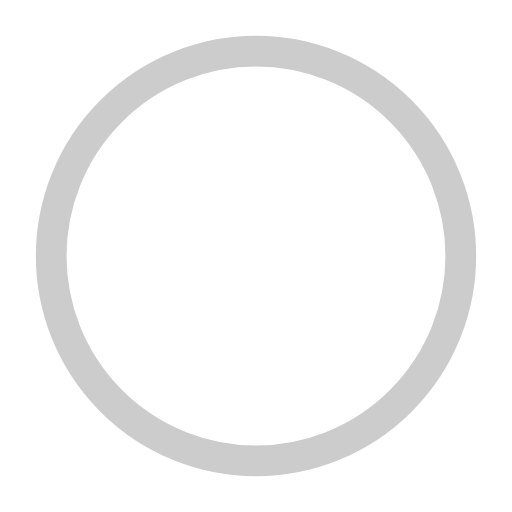
t = 0.00 s
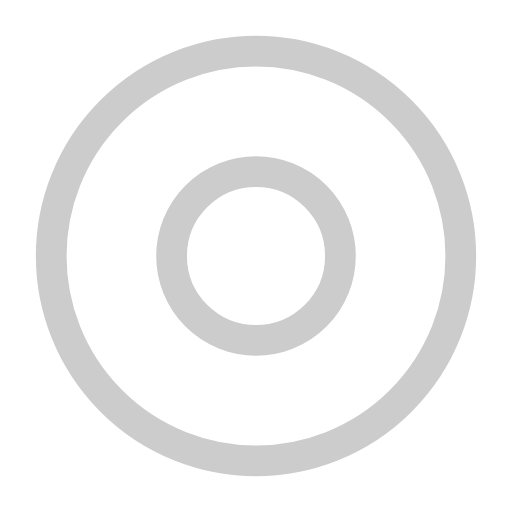
t = 0.37 s
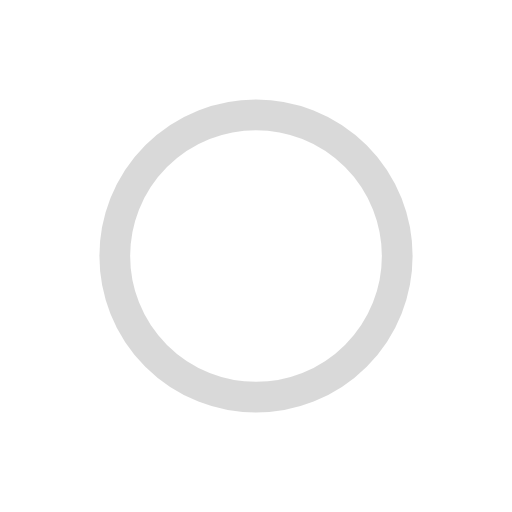
t = 0.75 s
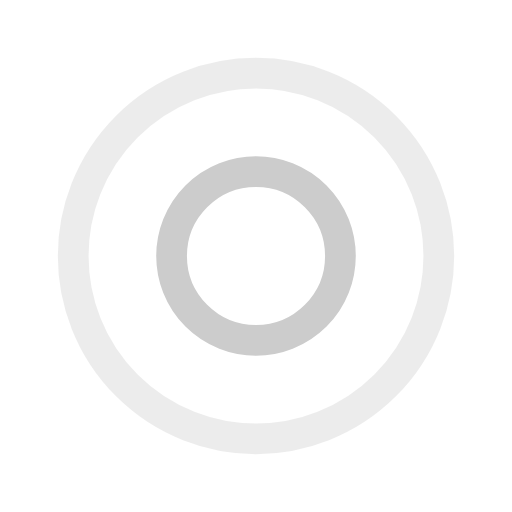
t = 1.12 s
t = 1.50 s: frame unchanged from t = 0.75 s, image omitted
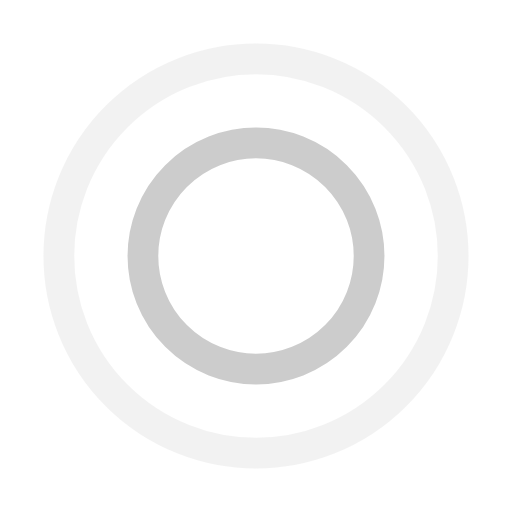
t = 2.00 s

The animated SVG that drew these frames (rendered in a browser with its animation timeline set to each time). Animation: 4 SMIL elements (animate=4); one cycle of 2.25 s, repeats indefinitely.

<?xml version="1.0" encoding="utf-8"?><svg width='120px' height='120px' xmlns="http://www.w3.org/2000/svg" viewBox="0 0 100 100" preserveAspectRatio="xMidYMid" class="uil-ripple"><rect x="0" y="0" width="100" height="100" fill="none" class="bk"></rect><g> <animate attributeName="opacity" dur="1.5s" repeatCount="indefinite" begin="0s" keyTimes="0;0.33;1" values="1;1;0"></animate><circle cx="50" cy="50" r="40" stroke="#cccccc" fill="none" stroke-width="6" stroke-linecap="round"><animate attributeName="r" dur="1.5s" repeatCount="indefinite" begin="0s" keyTimes="0;0.33;1" values="0;22;44"></animate></circle></g><g><animate attributeName="opacity" dur="1.5s" repeatCount="indefinite" begin="0.75s" keyTimes="0;0.33;1" values="1;1;0"></animate><circle cx="50" cy="50" r="40" stroke="#cccccc" fill="none" stroke-width="6" stroke-linecap="round"><animate attributeName="r" dur="1.5s" repeatCount="indefinite" begin="0.75s" keyTimes="0;0.33;1" values="0;22;44"></animate></circle></g></svg>
